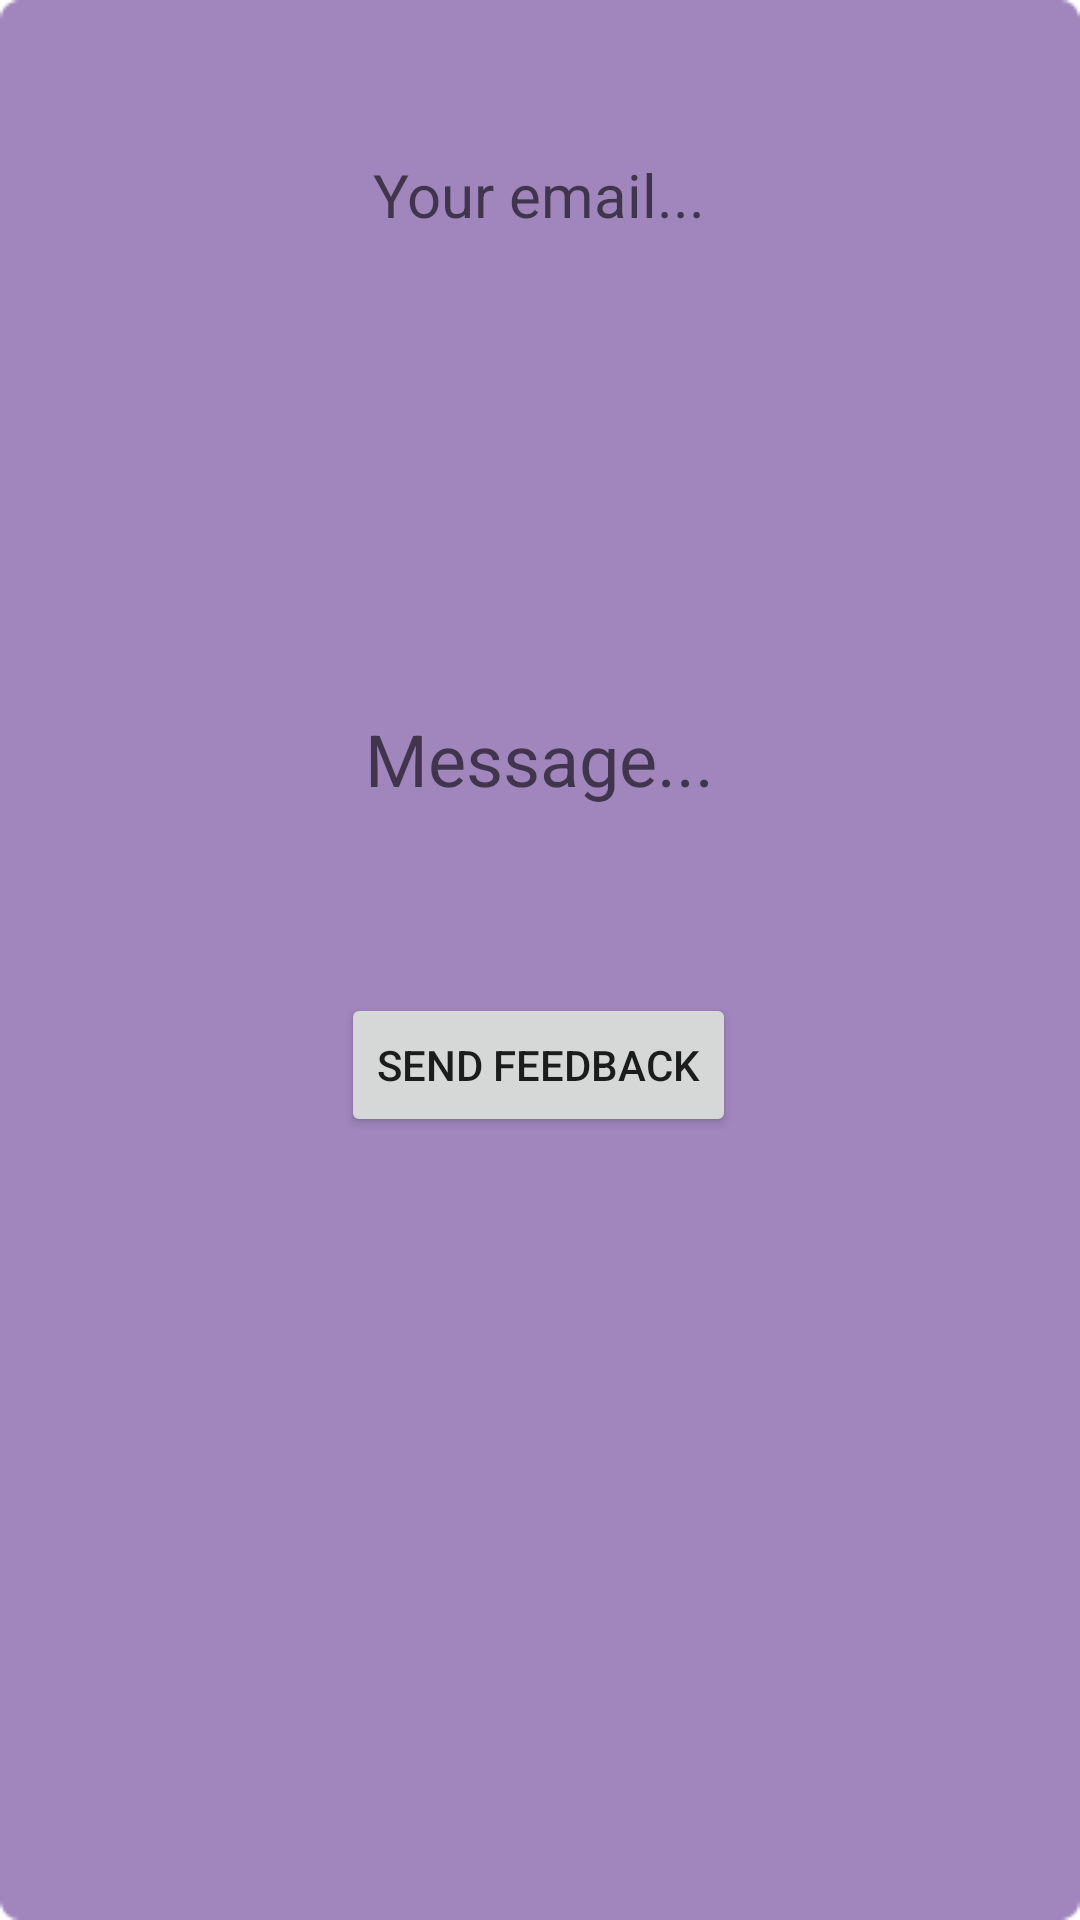

Produce the Android XML layout that renders to this screen, including the resource entries it uses.
<!-- AndroidManifest.xml: application theme Theme.InventoryManagementSystem -->
<!-- res/layout/activity_feedback_screen.xml -->
<?xml version="1.0" encoding="utf-8"?>
<androidx.constraintlayout.widget.ConstraintLayout
    xmlns:android="http://schemas.android.com/apk/res/android"
    xmlns:app="http://schemas.android.com/apk/res-auto"
    xmlns:tools="http://schemas.android.com/tools"
    android:layout_width="match_parent"
    android:layout_height="match_parent"
    tools:context=".views.FeedbackScreen"
    android:background="@drawable/bg">

    <EditText
        android:id="@+id/idEdtFeedbackEmail"
        android:layout_width="250dp"
        android:layout_height="50dp"
        android:layout_marginTop="40dp"
        android:hint="Your email..."
        app:layout_constraintHorizontal_bias="0.496"
        app:layout_constraintLeft_toLeftOf="parent"
        android:textSize="20dp"
        android:textColor="@color/black"
        app:layout_constraintRight_toRightOf="parent"
        app:layout_constraintTop_toTopOf="parent"
        android:gravity="center"
        android:background="@drawable/rounded_corners_white"
        />


    <EditText
        android:id="@+id/idEdtFeedbackMessage"
        android:layout_width="250dp"
        android:layout_height="250dp"
        android:layout_marginTop="128dp"
        android:background="@drawable/rounded_corners_white"
        android:gravity="center"
        android:hint="Message..."
        android:textColor="@color/black"
        android:textSize="24dp"
        app:layout_constraintHorizontal_bias="0.496"
        app:layout_constraintLeft_toLeftOf="parent"
        app:layout_constraintRight_toRightOf="parent"
        app:layout_constraintTop_toTopOf="parent" />

    <Button
        android:id="@+id/btnFeedbackSubmit"
        android:layout_width="wrap_content"
        android:layout_height="wrap_content"
        android:text="Send Feedback"
        app:layout_constraintBottom_toBottomOf="parent"
        app:layout_constraintHorizontal_bias="0.498"
        app:layout_constraintLeft_toLeftOf="parent"
        app:layout_constraintRight_toRightOf="parent"

        app:layout_constraintTop_toTopOf="parent"
        app:layout_constraintVertical_bias="0.559" />


</androidx.constraintlayout.widget.ConstraintLayout>
<!-- resources referenced by this layout -->
<resources>
  <color name="black">#FF000000</color>
  <!-- drawable bg: png bitmap (drawable, 2599 bytes) -->
  <style name="Theme.InventoryManagementSystem" parent="Theme.MaterialComponents.DayNight.DarkActionBar">
          
          <item name="colorPrimary">#000080</item>
          <item name="colorPrimaryVariant">#000080</item>
          <item name="colorOnPrimary">@color/teal_200</item>
          
          <item name="colorSecondary">@color/teal_200</item>
          <item name="colorSecondaryVariant">@color/teal_700</item>
          <item name="colorOnSecondary">@color/black</item>
          
          <item name="android:statusBarColor">?attr/colorPrimaryVariant</item>
          
          <item name="background">@color/teal_200</item>
      </style>
  <color name="teal_200">#FF03DAC5</color>
  <color name="teal_700">#FF018786</color>
</resources>
